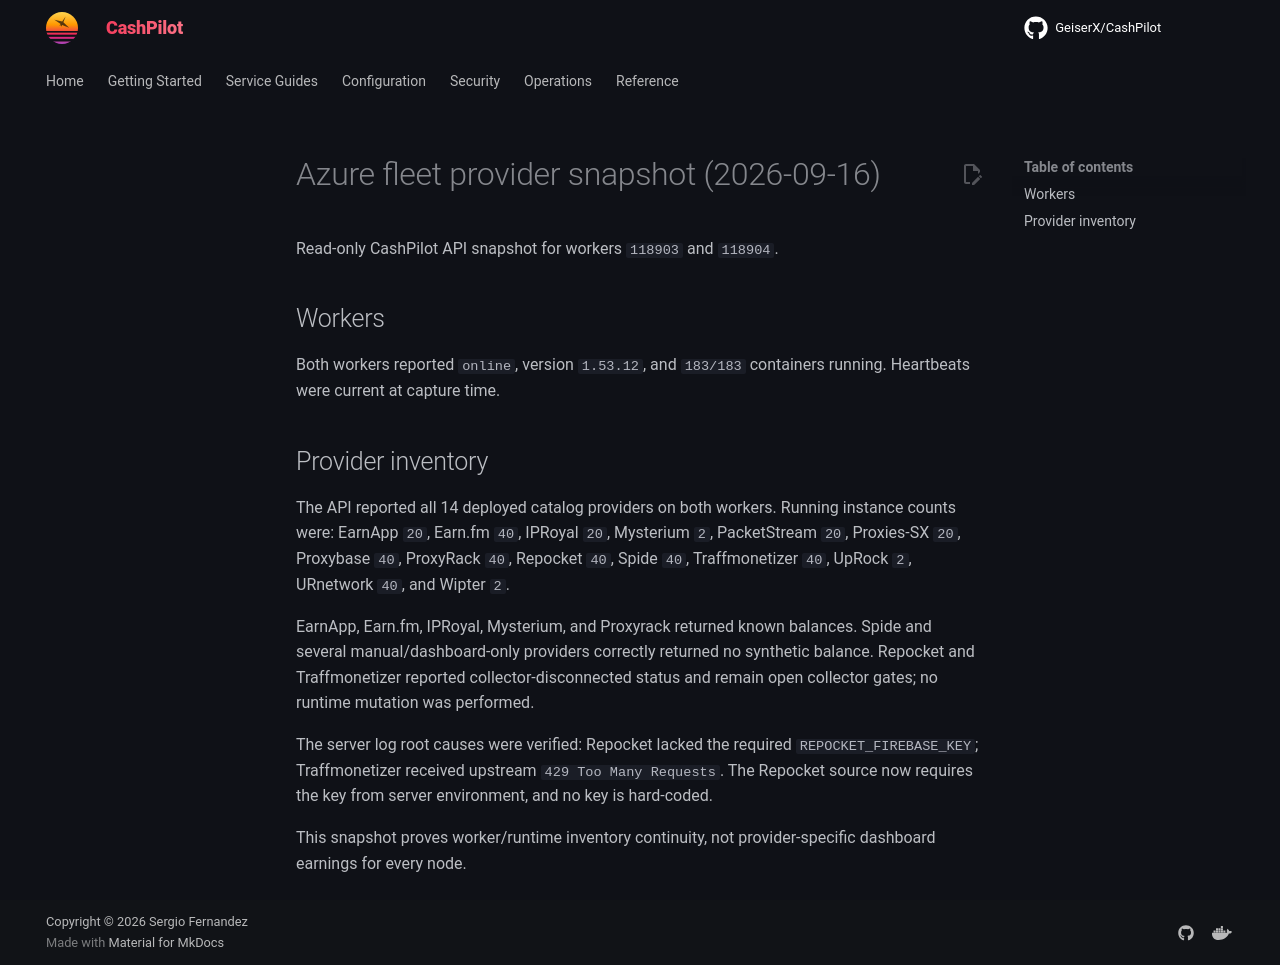

repository: assetforgeai-tech/CashPilot · page: evidence/azure-fleet-provider-snapshot-2026-09-16/index.html · generator: mkdocs

# Azure fleet provider snapshot (2026-09-16)

Read-only CashPilot API snapshot for workers `118903` and `118904`.

## Workers

Both workers reported `online`, version `1.53.12`, and `183/183` containers
running. Heartbeats were current at capture time.

## Provider inventory

The API reported all 14 deployed catalog providers on both workers. Running
instance counts were: EarnApp `20`, Earn.fm `40`, IPRoyal `20`, Mysterium `2`,
PacketStream `20`, Proxies-SX `20`, Proxybase `40`, ProxyRack `40`, Repocket
`40`, Spide `40`, Traffmonetizer `40`, UpRock `2`, URnetwork `40`, and Wipter
`2`.

EarnApp, Earn.fm, IPRoyal, Mysterium, and Proxyrack returned known balances.
Spide and several manual/dashboard-only providers correctly returned no
synthetic balance. Repocket and Traffmonetizer reported collector-disconnected
status and remain open collector gates; no runtime mutation was performed.

The server log root causes were verified: Repocket lacked the required
`REPOCKET_FIREBASE_KEY`; Traffmonetizer received upstream `429 Too Many
Requests`. The Repocket source now requires the key from server environment,
and no key is hard-coded.

This snapshot proves worker/runtime inventory continuity, not provider-specific
dashboard earnings for every node.
